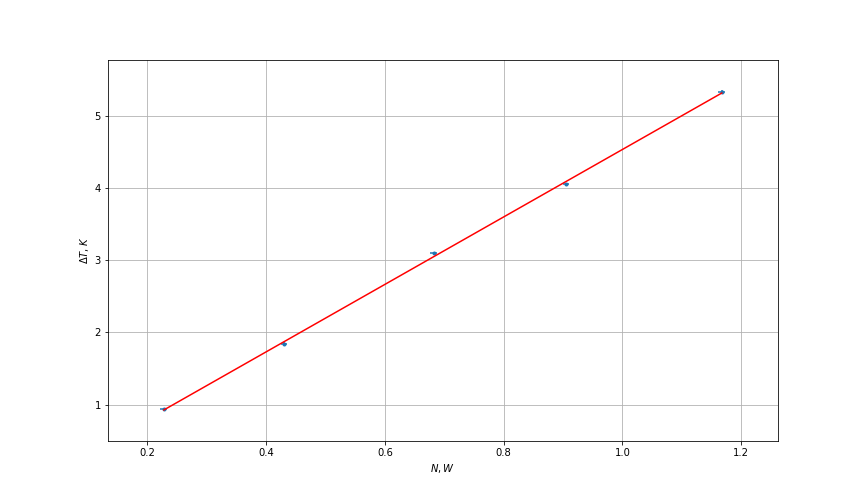

Values plotted in this chart, from the file beside it:
38, 2.55, 89.3
75, 3.5, 122.9
126, 4.41, 154.7
165, 5.08, 178.1
217, 5.77, 202.3
